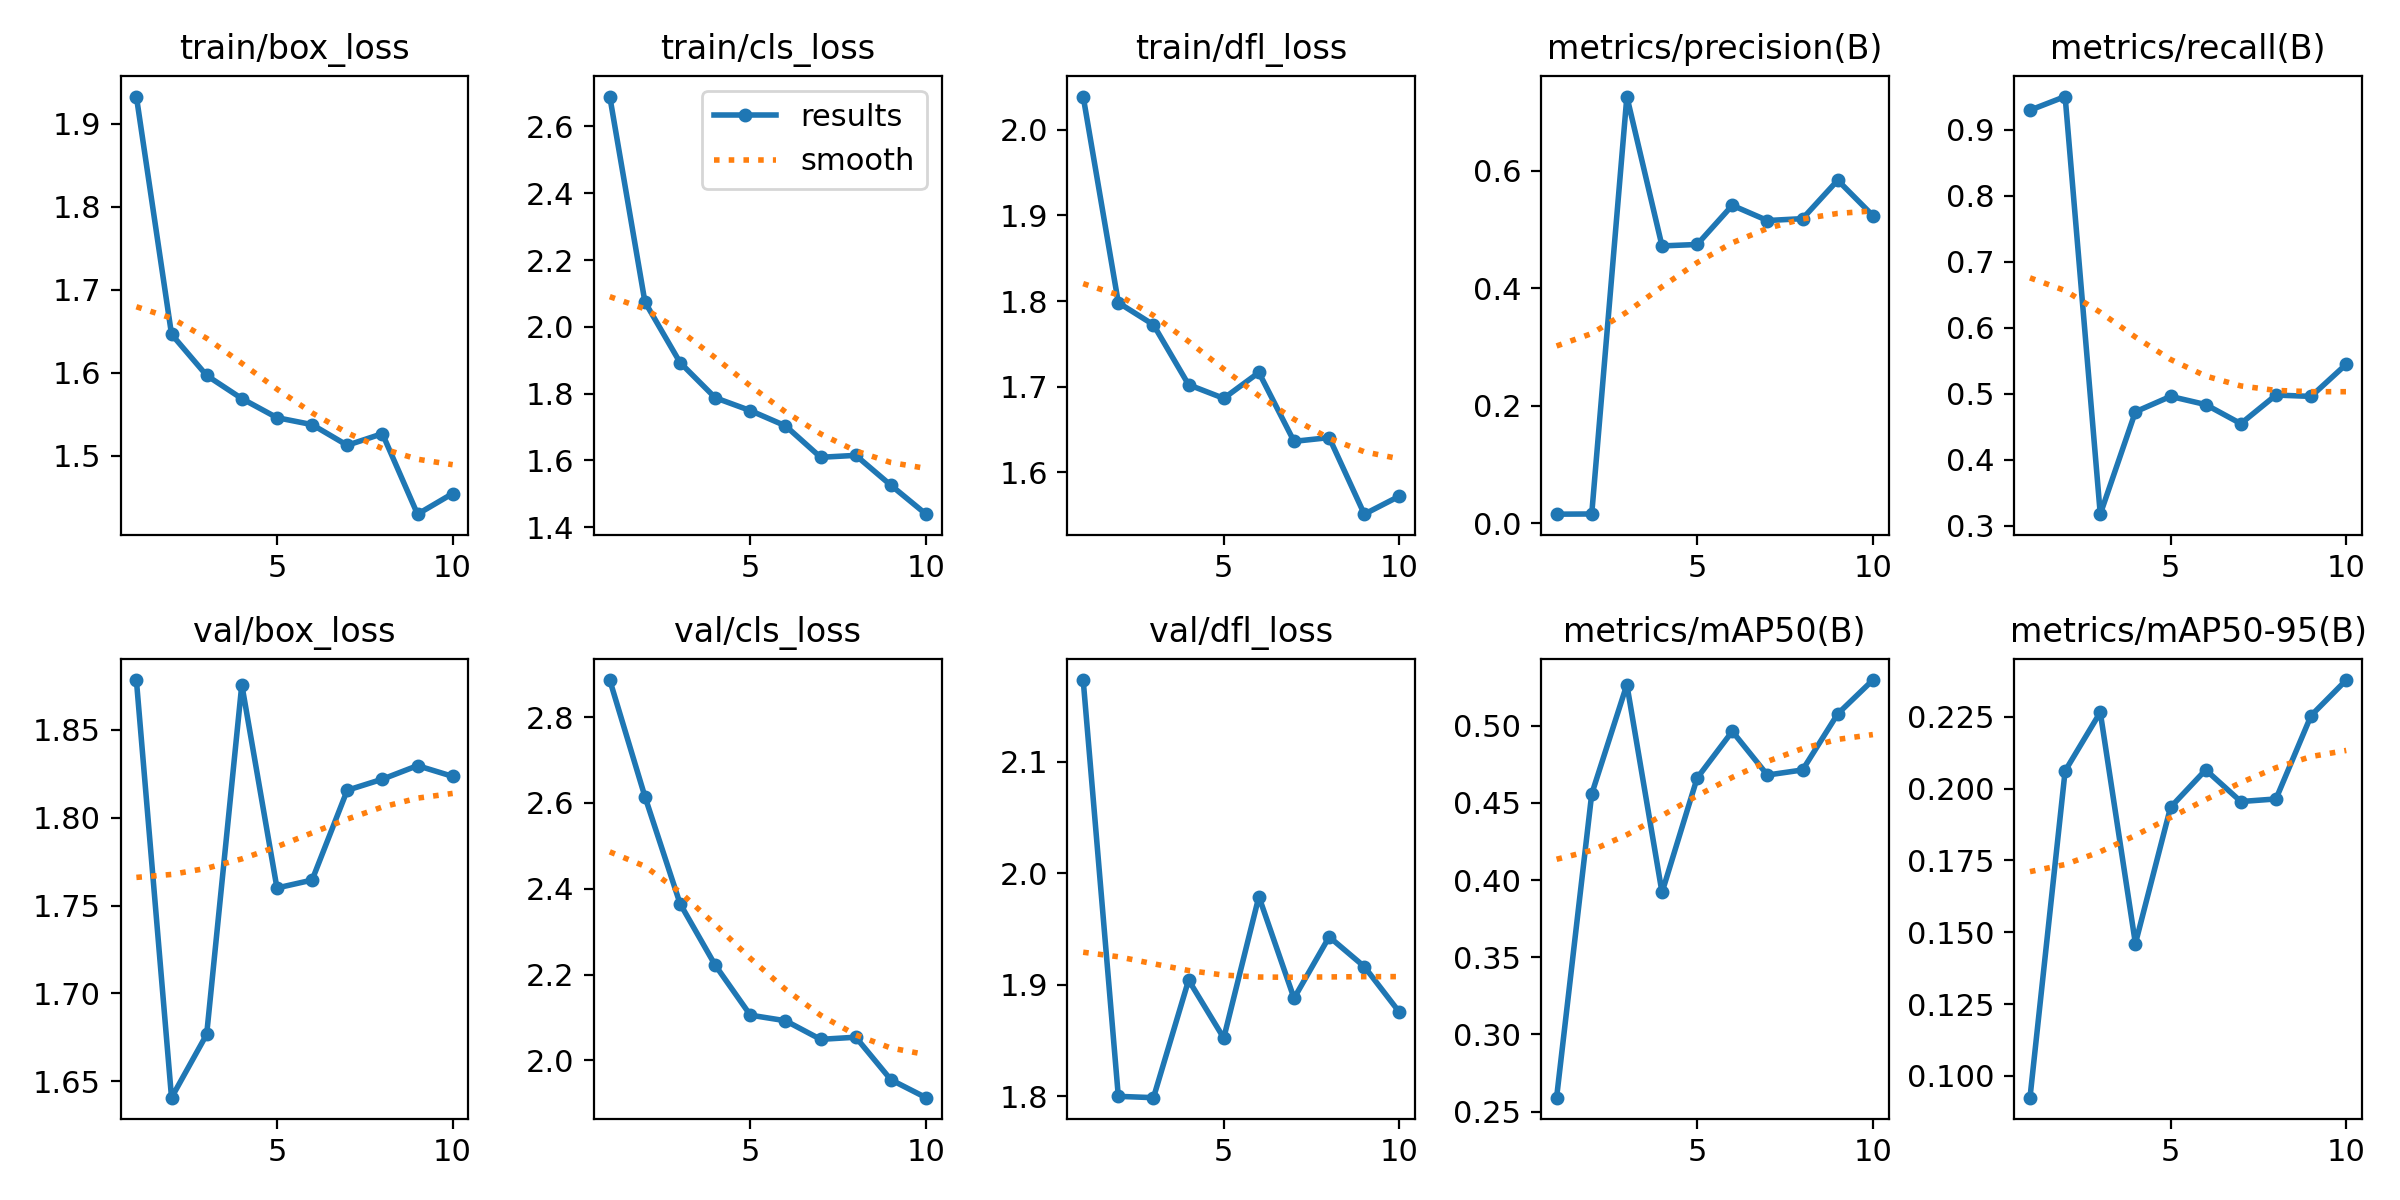

Data behind this chart, as committed beside it:
epoch, train/box_loss, train/cls_loss, train/dfl_loss, metrics/precision(B), metrics/recall(B), metrics/mAP50(B), metrics/mAP50-95(B), val/box_loss, val/cls_loss, val/dfl_loss, lr/pg0, lr/pg1, lr/pg2
1, 1.933, 2.689, 2.039, 0.01562, 0.9297, 0.259, 0.09244, 1.878, 2.886, 2.173, 0.00022, 0.00022, 0.00022
2, 1.646, 2.074, 1.798, 0.01597, 0.9504, 0.4558, 0.2061, 1.641, 2.615, 1.8, 0.0004145, 0.0004145, 0.0004145
3, 1.597, 1.893, 1.772, 0.7259, 0.3173, 0.5267, 0.2266, 1.677, 2.365, 1.799, 0.0005614, 0.0005614, 0.0005614
4, 1.569, 1.788, 1.702, 0.4718, 0.4725, 0.392, 0.1461, 1.876, 2.222, 1.904, 0.0006608, 0.0006608, 0.0006608
5, 1.546, 1.749, 1.686, 0.4743, 0.4959, 0.4661, 0.1935, 1.76, 2.105, 1.852, 0.0007127, 0.0007127, 0.0007127
6, 1.537, 1.704, 1.717, 0.5409, 0.4835, 0.4964, 0.2065, 1.764, 2.092, 1.979, 0.0007171, 0.0007171, 0.0007171
7, 1.512, 1.609, 1.636, 0.515, 0.4546, 0.4681, 0.1955, 1.816, 2.049, 1.888, 0.000674, 0.000674, 0.000674
8, 1.526, 1.615, 1.641, 0.5182, 0.4979, 0.4714, 0.1964, 1.822, 2.054, 1.943, 0.0005833, 0.0005833, 0.0005833
9, 1.429, 1.526, 1.551, 0.5836, 0.4959, 0.5077, 0.2254, 1.83, 1.955, 1.916, 0.000416, 0.000416, 0.000416
10, 1.454, 1.439, 1.572, 0.5234, 0.5446, 0.5296, 0.2378, 1.823, 1.913, 1.875, 0.000218, 0.000218, 0.000218
